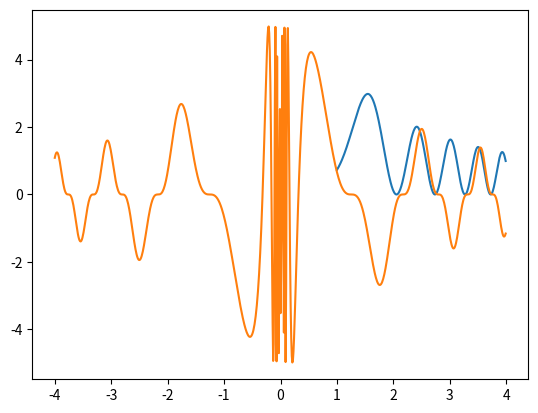
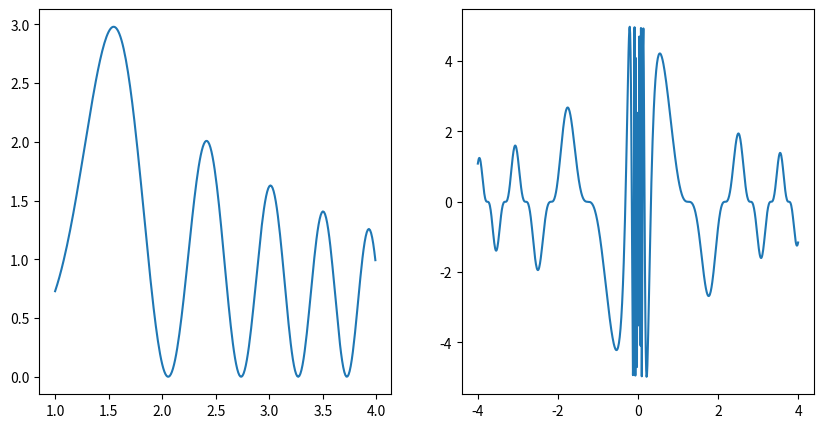

These figures' Python source, in order:
import math
import matplotlib.pyplot as plt
import numpy as np

def y1(x: float) -> float:
    return 5 * math.sin(1 / x) * math.cos(x ** 2 + 1 / x) ** 2

def y2(x: float) -> float:
    return 5 * math.sin(1 / x) * math.cos(x ** 2) ** 3

def y1_arr(x_arr: list[float]) -> list[float]:
    new_x_arr = []
    for i in range(len(x_arr)):
        new_x_arr.append(y1(x_arr[i]))
    return new_x_arr

def y2_arr(x_arr: list[float]) -> list[float]:
    new_x_arr = []
    for i in range(len(x_arr)):
        new_x_arr.append(y2(x_arr[i]))
    return new_x_arr

def prepare_x1_and_x2() -> tuple[list[float], list[float]]:
    x1, x2 = [], []
    for i in np.arange(1, 4, 0.01):
        x1.append(i)
    for i in np.arange(-4, 4, 0.01):
        x2.append(i)
    return x1, x2

def one_plot_solution(x1, x2: list[float]):
    plt.plot(x1, y1_arr(x1))
    plt.plot(x2, y2_arr(x2))
    plt.show()

def subplots_solution(x1, x2: list[float]):
    fig, axs = plt.subplots(1, 2, figsize=(10, 5))
    axs[0].plot(x1, y1_arr(x1))
    axs[1].plot(x2, y2_arr(x2))
    plt.show()

def main():
    x1, x2 = prepare_x1_and_x2()
    one_plot_solution(x1, x2)
    subplots_solution(x1, x2)

if __name__ == "__main__":
    main()
